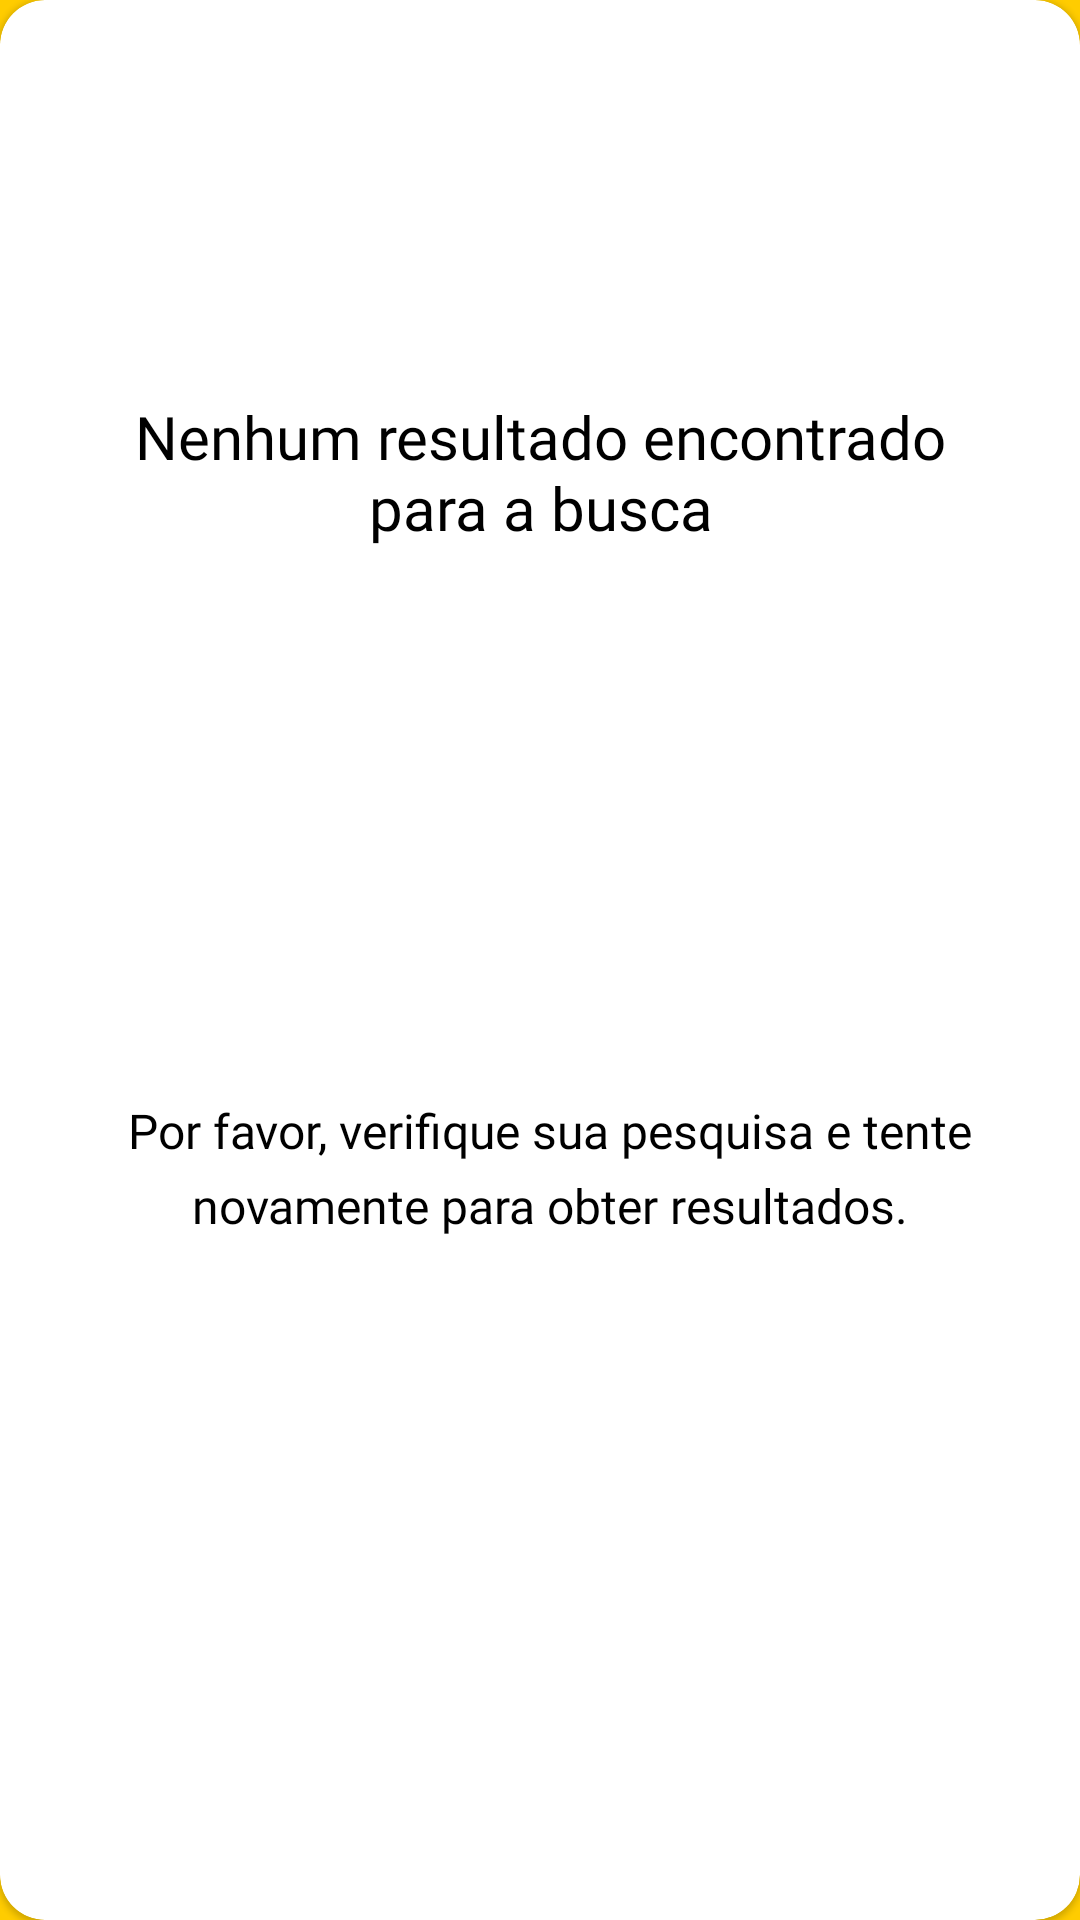

Reconstruct the res/layout file that produces this screen, plus the resources it refers to.
<!-- AndroidManifest.xml: application theme Theme.BreweryBees.Splash -->
<!-- res/layout/fragment_error_results.xml -->
<?xml version="1.0" encoding="utf-8"?>
<com.google.android.material.card.MaterialCardView xmlns:android="http://schemas.android.com/apk/res/android"
    xmlns:app="http://schemas.android.com/apk/res-auto"
    xmlns:tools="http://schemas.android.com/tools"
    android:layout_width="match_parent"
    android:layout_height="wrap_content"
    android:background="@color/white"
    style="@style/Widget.app.CardView"
    >
    <androidx.constraintlayout.widget.ConstraintLayout
        android:id="@+id/error_result"
        android:layout_width="match_parent"
        android:layout_height="match_parent">

        <TextView
            android:id="@+id/error_results"
            android:layout_width="296dp"
            android:layout_height="50dp"
            android:layout_gravity="center_horizontal|top"
            android:layout_marginStart="64dp"
            android:layout_marginEnd="64dp"
            android:layout_marginBottom="43dp"
            android:fontFamily="@font/quicksand_bold"
            android:gravity="center_horizontal|top"
            android:text="@string/no_results"
            android:textColor="@color/black"
            android:textSize="20sp"
            app:layout_constraintBottom_toTopOf="@+id/try_again"
            app:layout_constraintEnd_toEndOf="parent"
            app:layout_constraintStart_toStartOf="parent"
            app:layout_constraintTop_toTopOf="parent" />

        <TextView
            android:id="@+id/try_again"
            android:layout_width="match_parent"
            android:layout_height="62dp"
            android:layout_gravity="center"
            android:layout_marginHorizontal="16dp"
            android:layout_marginStart="19dp"
            android:layout_marginTop="12dp"
            android:layout_marginEnd="13dp"
            android:layout_marginBottom="77dp"
            android:fontFamily="@font/quicksand_regular"
            android:gravity="center_horizontal|top"
            android:lineSpacingExtra="6sp"
            android:text="@string/try_again"
            android:textColor="@color/black"
            android:textSize="16sp"
            android:translationY="-3sp"
            app:layout_constraintBottom_toBottomOf="parent"
            app:layout_constraintEnd_toEndOf="parent"
            app:layout_constraintStart_toStartOf="parent"
            app:layout_constraintTop_toBottomOf="@id/error_results" />
    </androidx.constraintlayout.widget.ConstraintLayout>
</com.google.android.material.card.MaterialCardView>
<!-- resources referenced by this layout -->
<resources>
  <color name="black">#FF000000</color>
  <color name="white">#FFFFFFFF</color>
  <string name="no_results">Nenhum resultado encontrado para a busca</string>
  <string name="try_again">Por favor, verifique sua pesquisa e tente novamente para obter resultados.</string>
  <style name="Widget.app.CardView" parent="Widget.MaterialComponents.CardView">
          <item name="shapeAppearance">@style/ShapeAppearance.App.MediumComponent</item>
      </style>
  
      //DIALOG
  <style name="Theme.BreweryBees.Splash">
          <item name="android:statusBarColor">@color/yellow_bees</item>
          <item name="android:windowBackground">@drawable/splash_bg</item>
      </style>
  <style name="ShapeAppearance.App.MediumComponent" parent="ShapeAppearance.MaterialComponents.MediumComponent">
          <item name="cornerFamily">rounded</item>
          <item name="cornerSize">15dp</item>
      </style>
  <color name="yellow_bees">#FFCC00</color>
  <!-- drawable splash_bg (drawable) -->
  <?xml version="1.0" encoding="utf-8"?>
  <layer-list xmlns:android="http://schemas.android.com/apk/res/android">
      <item android:drawable="@color/yellow_bees"/>
      <item>
          <bitmap
              android:gravity="center"
              android:src="@drawable/copo_cerveja"/>
      </item>
  </layer-list>
  <!-- drawable copo_cerveja: png bitmap (drawable, 1529 bytes) -->
</resources>
